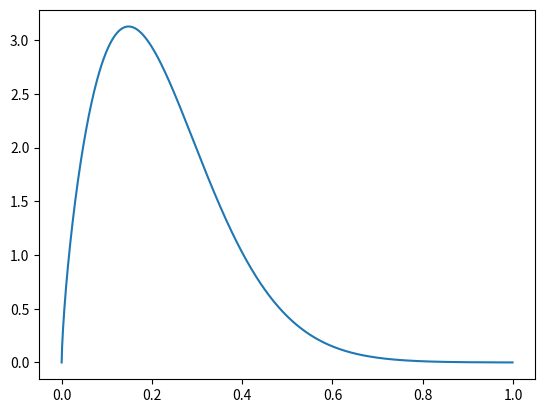

Here is the Python script that generated this plot:
import numpy as np
import matplotlib.pyplot as plt


def weibull(_lambda, k):
    def f(x):
        return k / _lambda * ((x / _lambda) ** (k-1)) * np.exp(-((x / _lambda) ** k))
    return f


x = np.arange(0, 1, 1e-3)
y = np.vectorize(weibull(0.25, 1.7))(x)
print(y)

plt.plot(x, y)
plt.show()
